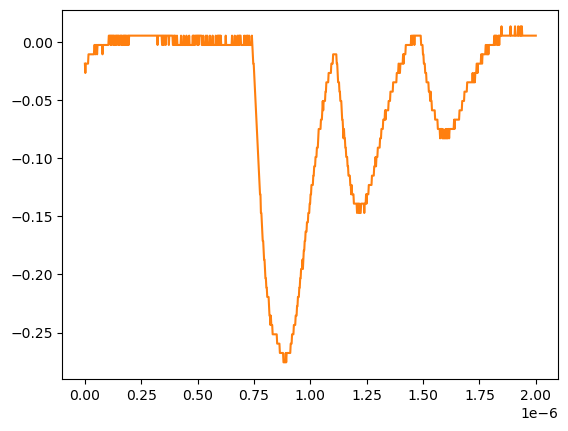

Values plotted in this chart, from the file beside it:
# KEYSIGHT TECHNOLOGIES, MSO-X 3024T, MY58262555, 07.30.2019051434
# time, 1
# 2024-07-24 15:48:32.857663
0.000000000000000000e+00, -1.839199999999999863e-02
2.002002002002001797e-09, -2.643219999999999945e-02
4.004004004004003593e-09, -1.839199999999999863e-02
6.006006006006005804e-09, -1.839199999999999863e-02
8.008008008008007187e-09, -1.839199999999999863e-02
1.001001001001000857e-08, -1.839199999999999863e-02
1.201201201201201161e-08, -1.839199999999999863e-02
1.401401401401401299e-08, -1.839199999999999863e-02
1.601601601601601437e-08, -1.035179999999999954e-02
1.801801801801801741e-08, -1.035179999999999954e-02
2.002002002002001714e-08, -1.035179999999999954e-02
2.202202202202202018e-08, -1.035179999999999954e-02
2.402402402402402322e-08, -1.035179999999999954e-02
2.602602602602602294e-08, -1.035179999999999954e-02
2.802802802802802598e-08, -1.035179999999999954e-02
3.003003003003002571e-08, -1.035179999999999954e-02
3.203203203203202875e-08, -1.035179999999999954e-02
3.403403403403403179e-08, -1.035179999999999954e-02
3.603603603603603482e-08, -1.035179999999999954e-02
3.803803803803803124e-08, -1.035179999999999954e-02
4.004004004004003428e-08, -1.035179999999999954e-02
4.204204204204203732e-08, -2.311559999999999830e-03
4.404404404404404036e-08, -2.311559999999999830e-03
4.604604604604604339e-08, -1.035179999999999954e-02
4.804804804804804643e-08, -2.311559999999999830e-03
5.005005005005004285e-08, -2.311559999999999830e-03
5.205205205205204589e-08, -2.311559999999999830e-03
5.405405405405404893e-08, -1.035179999999999954e-02
5.605605605605605196e-08, -2.311559999999999830e-03
5.805805805805805500e-08, -2.311559999999999830e-03
6.006006006006005142e-08, -2.311559999999999830e-03
6.206206206206205446e-08, -2.311559999999999830e-03
6.406406406406405750e-08, -2.311559999999999830e-03
6.606606606606606053e-08, -2.311559999999999830e-03
6.806806806806806357e-08, -2.311559999999999830e-03
7.007007007007006661e-08, -2.311559999999999830e-03
7.207207207207206965e-08, -2.311559999999999830e-03
7.407407407407407268e-08, -2.311559999999999830e-03
7.607607607607606249e-08, -2.311559999999999830e-03
7.807807807807806552e-08, -1.035179999999999954e-02
8.008008008008006856e-08, -2.311559999999999830e-03
8.208208208208207160e-08, -2.311559999999999830e-03
8.408408408408407464e-08, -2.311559999999999830e-03
8.608608608608607767e-08, -2.311559999999999830e-03
8.808808808808808071e-08, -2.311559999999999830e-03
9.009009009009008375e-08, -2.311559999999999830e-03
9.209209209209208679e-08, -2.311559999999999830e-03
9.409409409409408982e-08, -2.311559999999999830e-03
9.609609609609609286e-08, -2.311559999999999830e-03
9.809809809809808266e-08, -2.311559999999999830e-03
1.001001001001000857e-07, -2.311559999999999830e-03
1.021021021021020887e-07, -2.311559999999999830e-03
1.041041041041040918e-07, -2.311559999999999830e-03
1.061061061061060948e-07, 5.728630000000000180e-03
1.081081081081080979e-07, 5.728630000000000180e-03
1.101101101101101009e-07, 5.728630000000000180e-03
1.121121121121121039e-07, 5.728630000000000180e-03
1.141141141141141070e-07, -2.311559999999999830e-03
... 942 more rows
